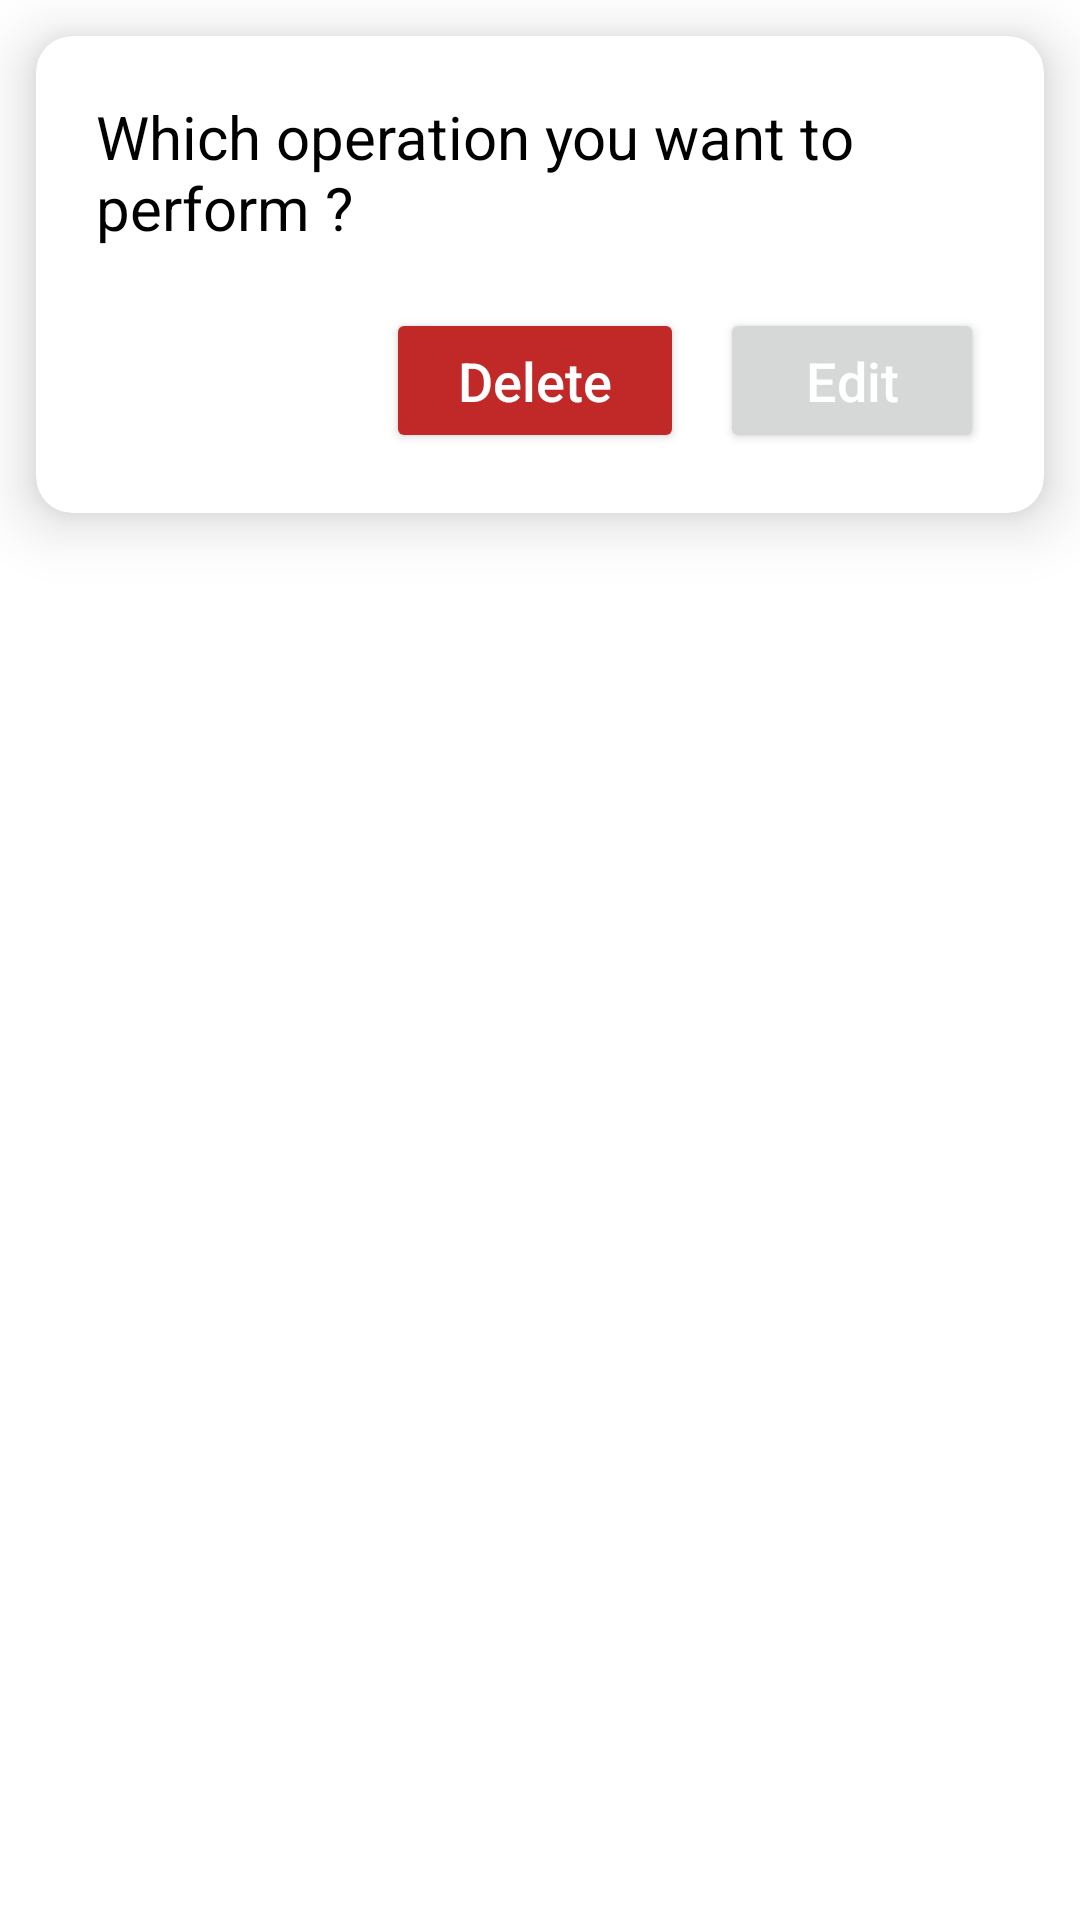

Layout XML and referenced resources for this Android screen:
<!-- AndroidManifest.xml: application theme Theme.EasyBookShare -->
<!-- res/layout/layout_custom_dialog.xml -->
<?xml version="1.0" encoding="utf-8"?>
<LinearLayout xmlns:android="http://schemas.android.com/apk/res/android"
    android:layout_width="match_parent"
    android:layout_height="wrap_content"
    xmlns:app="http://schemas.android.com/apk/res-auto"
    android:background="@android:color/transparent">

    <androidx.cardview.widget.CardView
        android:layout_width="match_parent"
        android:layout_height="wrap_content"
        app:cardCornerRadius="12dp"
        app:cardElevation="12dp"
        android:layout_margin="12dp">

        <LinearLayout
            android:layout_width="match_parent"
            android:layout_height="wrap_content"
            android:orientation="vertical"
            android:padding="20dp">

            <TextView
                android:layout_width="match_parent"
                android:layout_height="wrap_content"
                android:text="Which operation you want to perform ?"
                android:textSize="20sp"
                android:textColor="@color/black"/>

            <LinearLayout
                android:layout_width="wrap_content"
                android:layout_height="wrap_content"
                android:orientation="horizontal"
                android:layout_gravity="right"
                android:layout_marginTop="20dp">

                <Button
                    android:id="@+id/btn_delete"
                    android:layout_width="wrap_content"
                    android:layout_height="wrap_content"
                    android:text="Delete"
                    android:textSize="18sp"
                    android:textColor="@color/white"
                    android:textAllCaps="false"
                    android:paddingVertical="12dp"
                    android:paddingHorizontal="24dp"
                    android:backgroundTint="#C12929"
                    android:layout_marginRight="12dp"/>

                <Button
                    android:id="@+id/btn_edit"
                    android:layout_width="wrap_content"
                    android:layout_height="wrap_content"
                    android:text="Edit"
                    android:textSize="18sp"
                    android:textColor="@color/white"
                    android:textAllCaps="false"
                    android:paddingVertical="12dp"
                    android:paddingHorizontal="28dp"/>

            </LinearLayout>

        </LinearLayout>


    </androidx.cardview.widget.CardView>

</LinearLayout>
<!-- resources referenced by this layout -->
<resources>
  <color name="black">#FF000000</color>
  <color name="white">#FFFFFFFF</color>
  <style name="Theme.EasyBookShare" parent="Theme.MaterialComponents.DayNight.DarkActionBar">
          
          <item name="colorPrimary">@color/black</item>
          <item name="colorPrimaryVariant">@color/light_black</item>
          <item name="colorOnPrimary">@color/white</item>
          
          <item name="colorSecondary">@color/teal_200</item>
          <item name="colorSecondaryVariant">@color/teal_700</item>
          <item name="colorOnSecondary">@color/black</item>
          
          <item name="android:statusBarColor" tools:targetApi="l">?attr/colorPrimaryVariant</item>
          
      </style>
  <color name="light_black">#8A000000</color>
  <color name="teal_200">#FF03DAC5</color>
  <color name="teal_700">#FF018786</color>
</resources>
